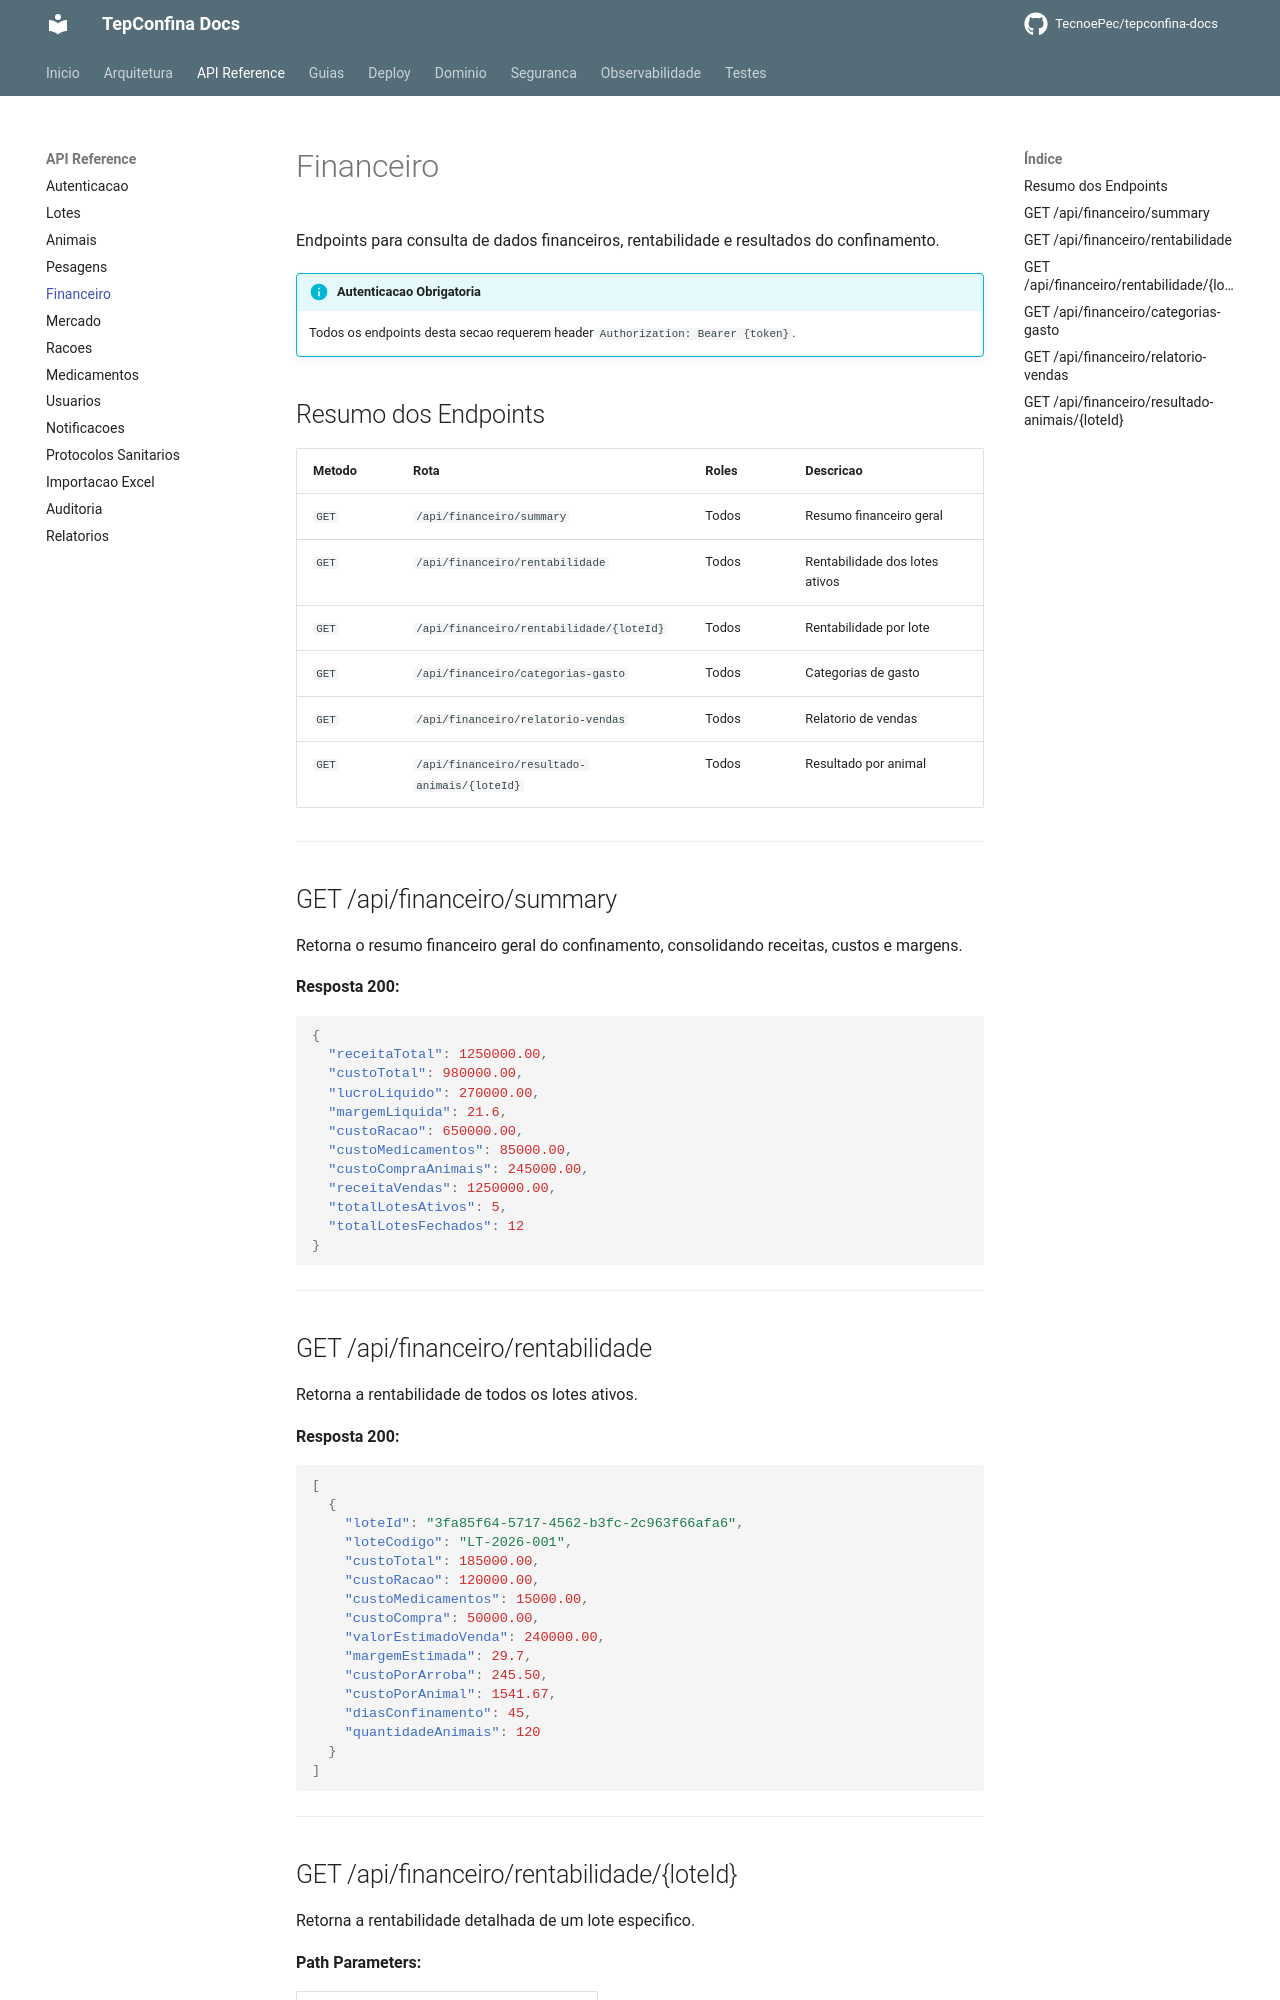

repository: TecnoePec/tepconfina-docs · page: api/financeiro/index.html · generator: mkdocs

# Financeiro

Endpoints para consulta de dados financeiros, rentabilidade e resultados do confinamento.

!!! info "Autenticacao Obrigatoria"
    Todos os endpoints desta secao requerem header `Authorization: Bearer {token}`.

## Resumo dos Endpoints

| Metodo | Rota | Roles | Descricao |
|--------|------|-------|-----------|
| `GET` | `/api/financeiro/summary` | Todos | Resumo financeiro geral |
| `GET` | `/api/financeiro/rentabilidade` | Todos | Rentabilidade dos lotes ativos |
| `GET` | `/api/financeiro/rentabilidade/{loteId}` | Todos | Rentabilidade por lote |
| `GET` | `/api/financeiro/categorias-gasto` | Todos | Categorias de gasto |
| `GET` | `/api/financeiro/relatorio-vendas` | Todos | Relatorio de vendas |
| `GET` | `/api/financeiro/resultado-animais/{loteId}` | Todos | Resultado por animal |

---

## GET /api/financeiro/summary

Retorna o resumo financeiro geral do confinamento, consolidando receitas, custos e margens.

**Resposta 200:**

```json
{
  "receitaTotal": 1250000.00,
  "custoTotal": 980000.00,
  "lucroLiquido": 270000.00,
  "margemLiquida": 21.6,
  "custoRacao": 650000.00,
  "custoMedicamentos": 85000.00,
  "custoCompraAnimais": 245000.00,
  "receitaVendas": 1250000.00,
  "totalLotesAtivos": 5,
  "totalLotesFechados": 12
}
```

---

## GET /api/financeiro/rentabilidade

Retorna a rentabilidade de todos os lotes ativos.

**Resposta 200:**

```json
[
  {
    "loteId": "3fa85f64-5717-4562-b3fc-2c963f66afa6",
    "loteCodigo": "LT-2026-001",
    "custoTotal": 185000.00,
    "custoRacao": 120000.00,
    "custoMedicamentos": 15000.00,
    "custoCompra": 50000.00,
    "valorEstimadoVenda": 240000.00,
    "margemEstimada": 29.7,
    "custoPorArroba": 245.50,
    "custoPorAnimal": 1541.67,
    "diasConfinamento": 45,
    "quantidadeAnimais": 120
  }
]
```

---
